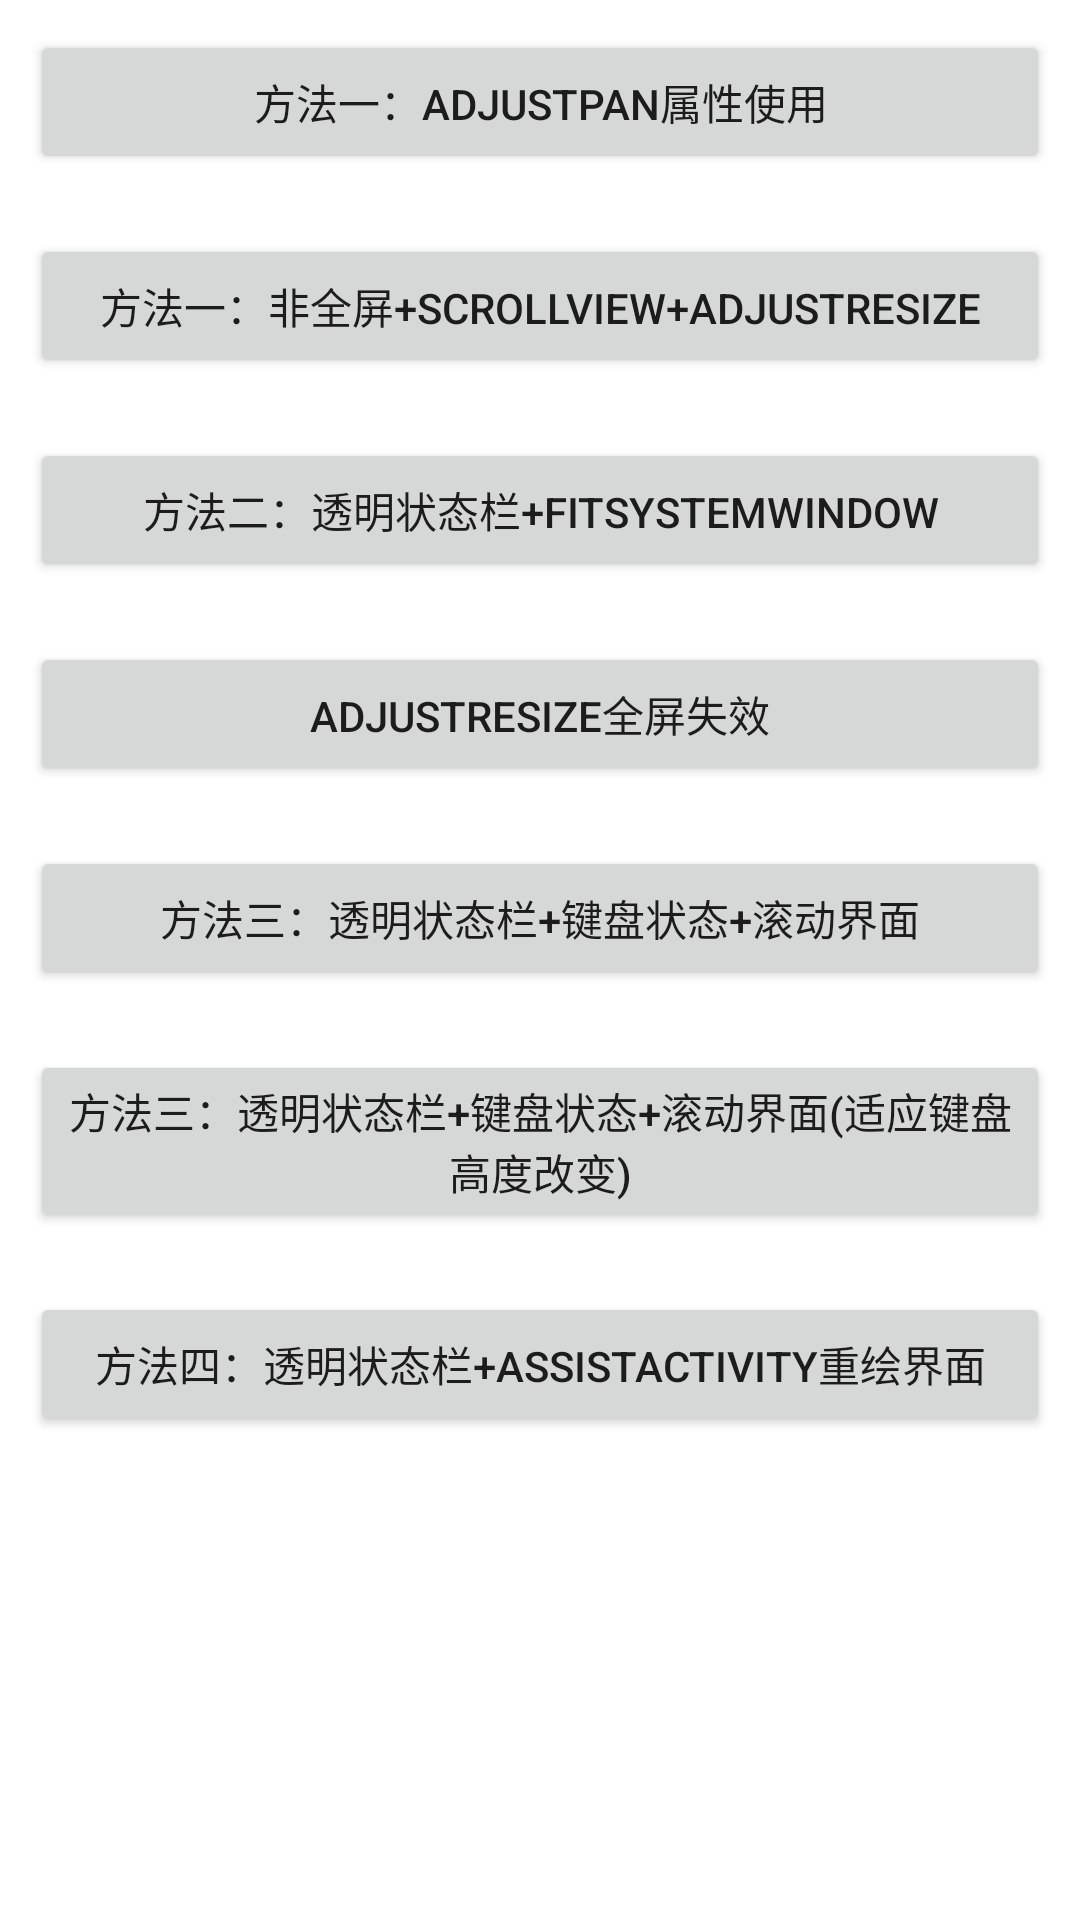

Here is an Android app screen rendered from its layout file. Give the layout XML and the strings, colors and styles it references.
<!-- AndroidManifest.xml: application theme AppTheme -->
<!-- res/layout/activity_main.xml -->
<layout xmlns:android="http://schemas.android.com/apk/res/android">

    <LinearLayout xmlns:tools="http://schemas.android.com/tools"
        android:layout_width="match_parent"
        android:layout_height="match_parent"
        android:orientation="vertical"
        tools:context="com.example.smilexie.softboradblockedittext.MainActivity">

        <Button
            android:layout_width="match_parent"
            android:layout_height="wrap_content"
            android:layout_gravity="center_horizontal"
            android:layout_margin="@dimen/margin_10dp"
            android:onClick="adjustPan"
            android:text="方法一：adjustPan属性使用" />

        <Button
            android:layout_width="match_parent"
            android:layout_height="wrap_content"
            android:layout_gravity="center_horizontal"
            android:layout_margin="@dimen/margin_10dp"
            android:onClick="scrollViewAdjustResizeBtn"
            android:text="方法一：非全屏+ScrollView+adjustResize" />

        <Button
            android:layout_width="match_parent"
            android:layout_height="wrap_content"
            android:layout_gravity="center_horizontal"
            android:layout_margin="@dimen/margin_10dp"
            android:onClick="adjustResizeBtn"
            android:text="方法二：透明状态栏+fitSystemWindow" />

        <Button
            android:layout_width="match_parent"
            android:layout_height="wrap_content"
            android:layout_gravity="center_horizontal"
            android:layout_margin="@dimen/margin_10dp"
            android:onClick="adjustResizeFail"
            android:text="adjustResize全屏失效" />


        <Button
            android:layout_width="match_parent"
            android:layout_height="wrap_content"
            android:layout_gravity="center_horizontal"
            android:layout_margin="@dimen/margin_10dp"
            android:text="方法三：透明状态栏+键盘状态+滚动界面"
            android:onClick="loginStep"/>

        <Button
            android:layout_width="match_parent"
            android:layout_height="wrap_content"
            android:layout_gravity="center_horizontal"
            android:layout_margin="@dimen/margin_10dp"
            android:text="方法三：透明状态栏+键盘状态+滚动界面(适应键盘高度改变)"
            android:onClick="loginForDiffKeyboardHeightStep"/>

        <Button
            android:layout_width="match_parent"
            android:layout_height="wrap_content"
            android:layout_gravity="center_horizontal"
            android:layout_margin="@dimen/margin_10dp"
            android:text="方法四：透明状态栏+assistActivity重绘界面"
            android:onClick="assistStep"/>


    </LinearLayout>
</layout>
<!-- resources referenced by this layout -->
<resources>
  <dimen name="margin_10dp">10dp</dimen>
  <style name="AppTheme" parent="Theme.AppCompat.Light.NoActionBar">
          
          <item name="colorPrimary">@color/titlebar_main_color</item>
          <item name="colorPrimaryDark">@color/titlebar_main_color</item>
          <item name="colorAccent">@color/colorAccent</item>
          <item name="android:screenOrientation">portrait</item>
          <item name="android:windowBackground">@null</item>
      </style>
  <color name="titlebar_main_color">#ffce3d3a</color>
  <color name="colorAccent">#FF4081</color>
</resources>
